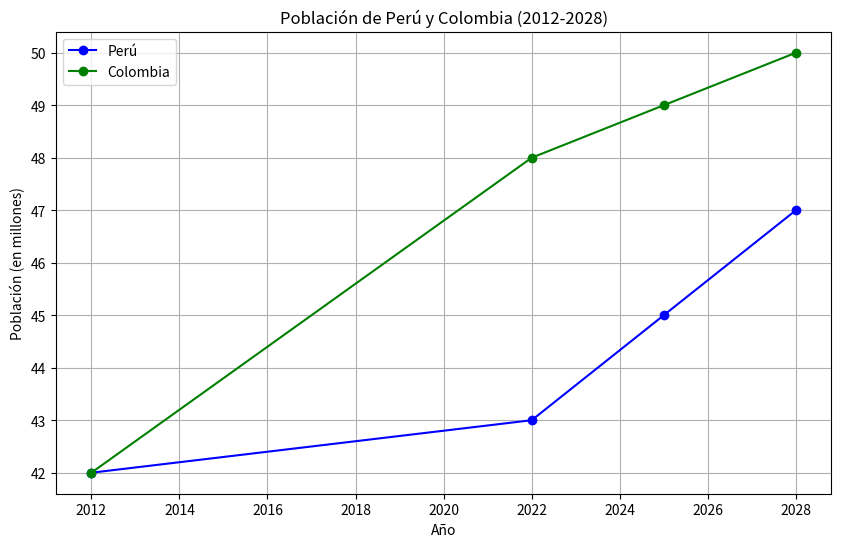

This figure's Python source:
import matplotlib.pyplot as plt

# Datos para Perú
x_peru = [2012, 2022, 2025, 2028]
y_peru = [42, 43, 45, 47]

# Datos para Colombia
x_colombia = [2012, 2022, 2025, 2028]
y_colombia = [42, 48, 49, 50]

# Crear el gráfico
plt.figure(figsize=(10, 6))
plt.plot(x_peru, y_peru, marker='o', label='Perú', linestyle='-', color='b')
plt.plot(x_colombia, y_colombia, marker='o', label='Colombia', linestyle='-', color='g')

# Etiquetas y título
plt.xlabel('Año')
plt.ylabel('Población (en millones)')
plt.title('Población de Perú y Colombia (2012-2028)')

# Leyenda
plt.legend()

# Mostrar el gráfico
plt.grid(True)
plt.show()
